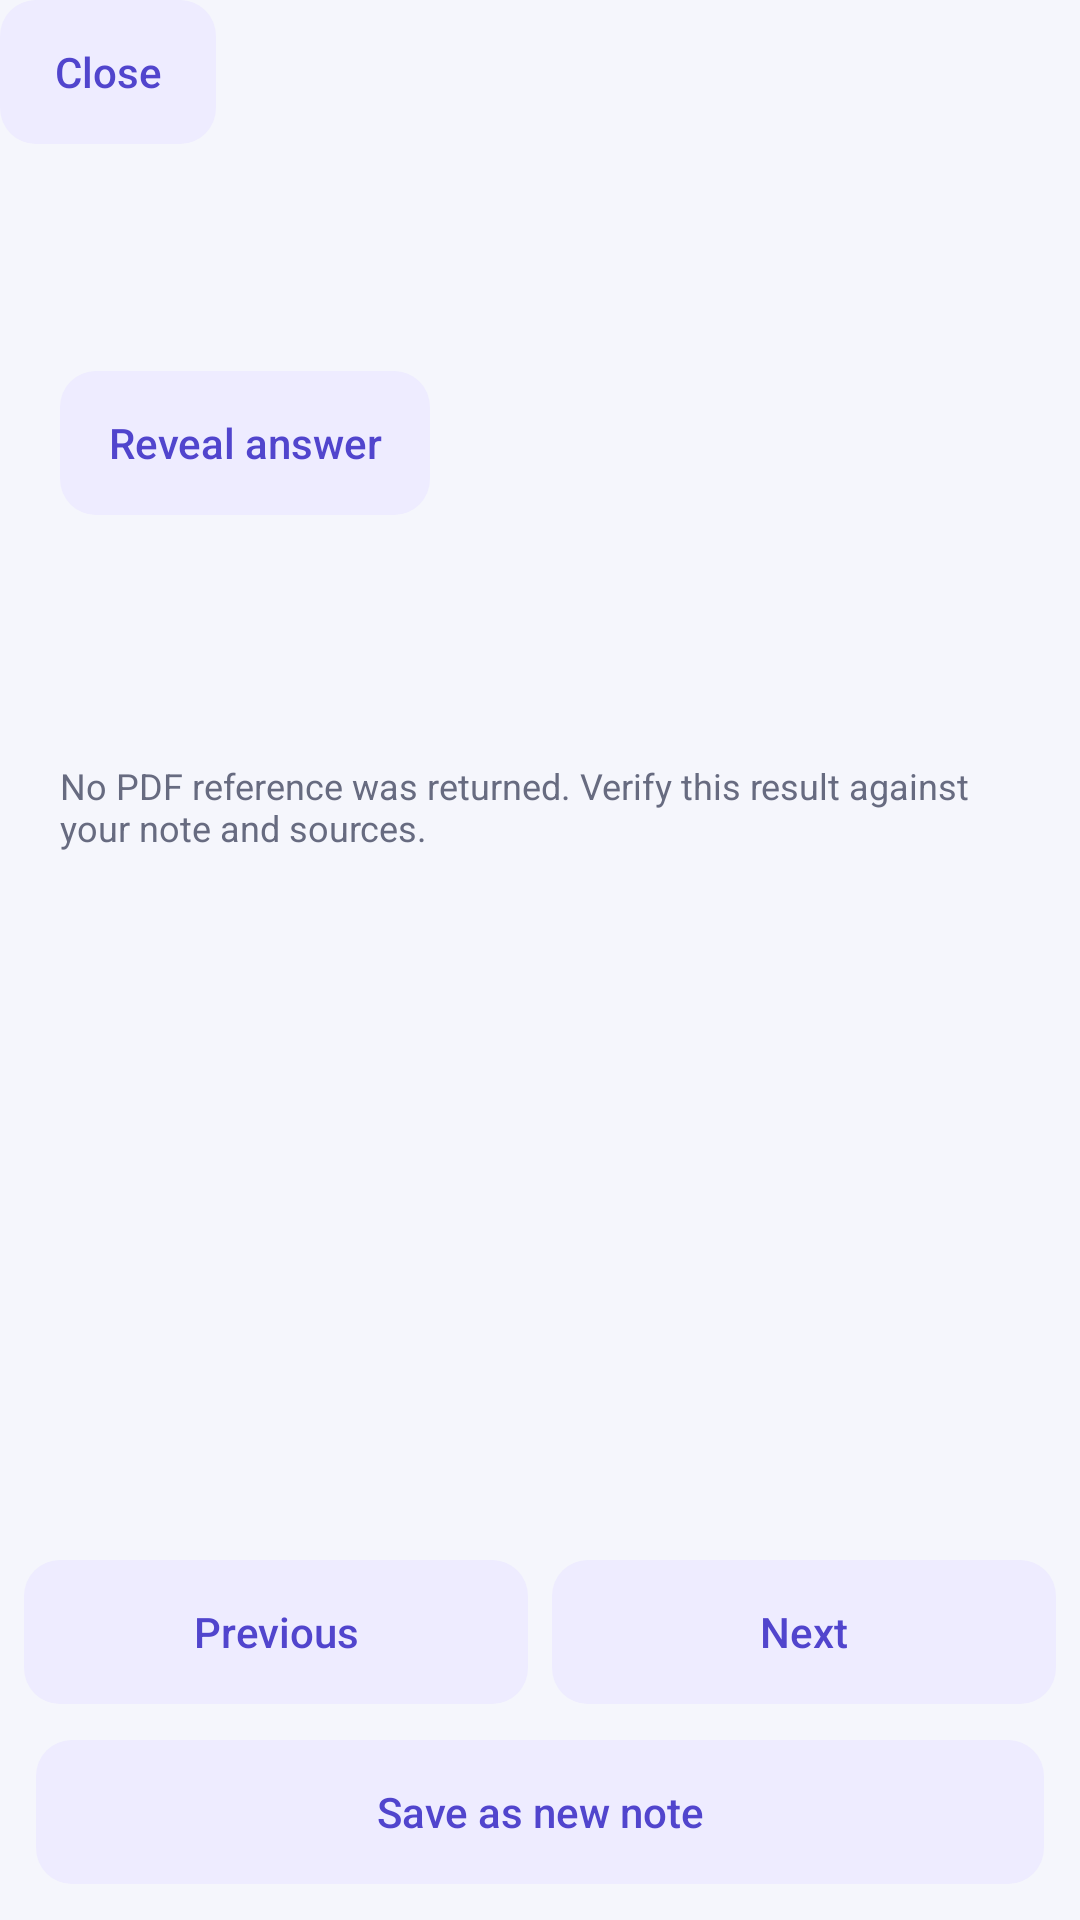

Reconstruct the res/layout file that produces this screen, plus the resources it refers to.
<!-- AndroidManifest.xml: application theme Theme.Stride -->
<!-- res/layout/dialog_note_ai_study.xml -->
<?xml version="1.0" encoding="utf-8"?>
<LinearLayout xmlns:android="http://schemas.android.com/apk/res/android"
    android:layout_width="match_parent"
    android:layout_height="match_parent"
    android:orientation="vertical"
    android:background="@color/notes_background">
    <LinearLayout
        android:layout_width="match_parent"
        android:layout_height="wrap_content"
        android:orientation="horizontal"
        android:gravity="center_vertical">
        <Button
            android:id="@+id/close_button"
            style="@style/StrideNotesTextButton"
            android:text="@string/note_ai_close" />
        <TextView
            android:id="@+id/study_title"
            android:layout_height="wrap_content"
            android:textColor="@color/notes_ink"
            android:layout_width="0dp"
            android:layout_weight="1"
            android:padding="12dp"
            android:textStyle="bold"
            android:textSize="18sp" />
    </LinearLayout>
    <TextView
        android:id="@+id/feedback_text"
        android:layout_width="match_parent"
        android:layout_height="wrap_content"
        android:padding="12dp"
        android:textColor="@color/notes_muted"
        android:accessibilityLiveRegion="polite"
        android:visibility="gone" />
    <ScrollView
        android:layout_width="match_parent"
        android:layout_height="0dp"
        android:layout_weight="1"
        android:fillViewport="true">
        <LinearLayout
            android:layout_width="match_parent"
            android:layout_height="wrap_content"
            android:orientation="vertical"
            android:padding="20dp">
            <TextView
                android:id="@+id/counter"
                android:layout_width="match_parent"
                android:layout_height="wrap_content"
                android:textSize="14sp"
                android:textColor="@color/notes_accent"
                android:paddingBottom="12dp" />
            <TextView
                android:id="@+id/study_content"
                android:layout_width="match_parent"
                android:layout_height="wrap_content"
                android:textColor="@color/notes_ink"
                android:textSize="18sp"
                android:textIsSelectable="true"
                android:lineSpacingExtra="5dp" />
            <Button
                android:id="@+id/reveal_button"
                style="@style/StrideNotesTextButton"
                android:text="@string/note_ai_reveal" />
            <androidx.recyclerview.widget.RecyclerView
                android:id="@+id/options_list"
                android:layout_width="match_parent"
                android:layout_height="wrap_content"
                android:nestedScrollingEnabled="false" />
            <TextView
                android:id="@+id/explanation"
                android:layout_width="match_parent"
                android:layout_height="wrap_content"
                android:textColor="@color/notes_ink"
                android:textSize="14sp"
                android:paddingTop="16dp"
                android:textIsSelectable="true"
                android:lineSpacingExtra="4dp" />
            <TextView
                android:id="@+id/score"
                android:layout_width="match_parent"
                android:layout_height="wrap_content"
                android:textColor="@color/notes_ink"
                android:textSize="14sp"
                android:paddingTop="12dp"
                android:textStyle="bold" />
            <TextView
                android:id="@+id/no_citations"
                android:layout_width="match_parent"
                android:layout_height="wrap_content"
                android:text="@string/note_ai_no_citations"
                android:textSize="12sp"
                android:textColor="@color/notes_muted"
                android:paddingTop="16dp" />
            <androidx.recyclerview.widget.RecyclerView
                android:id="@+id/citations_list"
                android:layout_width="match_parent"
                android:layout_height="wrap_content"
                android:paddingTop="12dp" />
        </LinearLayout>
    </ScrollView>
    <LinearLayout
        android:layout_width="match_parent"
        android:layout_height="wrap_content"
        android:orientation="horizontal"
        android:gravity="center_vertical">
        <Button
            android:id="@+id/previous_button"
            style="@style/StrideNotesTextButton"
            android:text="@string/note_ai_previous"
            android:layout_width="0dp"
            android:layout_weight="1"
            android:layout_marginEnd="4dp"
            android:layout_marginStart="8dp"/>
        <Button
            android:id="@+id/next_button"
            style="@style/StrideNotesTextButton"
            android:text="@string/note_ai_next"
            android:layout_width="0dp"
            android:layout_weight="1"
            android:layout_marginStart="4dp"
            android:layout_marginEnd="8dp"/>
    </LinearLayout>
    <Button
        android:id="@+id/save_button"
        style="@style/StrideNotesTextButton"
        android:text="@string/note_ai_save"
        android:layout_width="match_parent"
        android:layout_margin="12dp" />
</LinearLayout>
<!-- resources referenced by this layout -->
<resources>
  <color name="notes_accent">#5145CD</color>
  <color name="notes_background">#F5F6FC</color>
  <color name="notes_ink">#242440</color>
  <color name="notes_muted">#676B80</color>
  <string name="note_ai_close">Close</string>
  <string name="note_ai_next">Next</string>
  <string name="note_ai_no_citations">No PDF reference was returned. Verify this result against your note and sources.</string>
  <string name="note_ai_previous">Previous</string>
  <string name="note_ai_reveal">Reveal answer</string>
  <string name="note_ai_save">Save as new note</string>
  <style name="StrideNotesTextButton" parent="StrideNotesButton">
          <item name="android:background">@drawable/bg_notes_field</item>
          <item name="android:textColor">@color/notes_accent</item>
      </style>
  <style name="Theme.Stride" parent="android:style/Theme.Material.Light.NoActionBar">
          <item name="android:fontFamily">sans-serif</item>
          <item name="android:colorAccent">@color/stride_primary</item>
          <item name="android:navigationBarColor">@color/stride_primary</item>
          <item name="android:windowLightStatusBar">false</item>
          <item name="android:statusBarColor">@color/stride_primary</item>
      </style>
  <style name="StrideNotesButton">
          <item name="android:layout_width">wrap_content</item>
          <item name="android:layout_height">wrap_content</item>
          <item name="android:minHeight">48dp</item>
          <item name="android:minWidth">72dp</item>
          <item name="android:paddingStart">16dp</item>
          <item name="android:paddingEnd">16dp</item>
          <item name="android:paddingTop">10dp</item>
          <item name="android:paddingBottom">10dp</item>
          <item name="android:background">@drawable/bg_notes_button</item>
          <item name="android:backgroundTint">@null</item>
          <item name="android:elevation">0dp</item>
          <item name="android:translationZ">0dp</item>
          <item name="android:stateListAnimator">@null</item>
          <item name="android:textAllCaps">false</item>
          <item name="android:fontFamily">sans-serif-medium</item>
          <item name="android:textSize">14sp</item>
          <item name="android:textColor">@android:color/white</item>
      </style>
  <!-- drawable bg_notes_field (drawable) -->
  <?xml version="1.0" encoding="utf-8"?>
  <shape xmlns:android="http://schemas.android.com/apk/res/android">
      <solid android:color="@color/notes_soft" />
      <corners android:radius="12dp" />
  </shape>
  <color name="stride_primary">#4F46E5</color>
  <!-- drawable bg_notes_button (drawable) -->
  <?xml version="1.0" encoding="utf-8"?>
  <ripple xmlns:android="http://schemas.android.com/apk/res/android" android:color="#30FFFFFF">
      <item>
          <shape>
              <solid android:color="@color/notes_accent" />
              <corners android:radius="12dp" />
          </shape>
      </item>
  </ripple>
  <color name="notes_soft">#EEECFF</color>
</resources>
